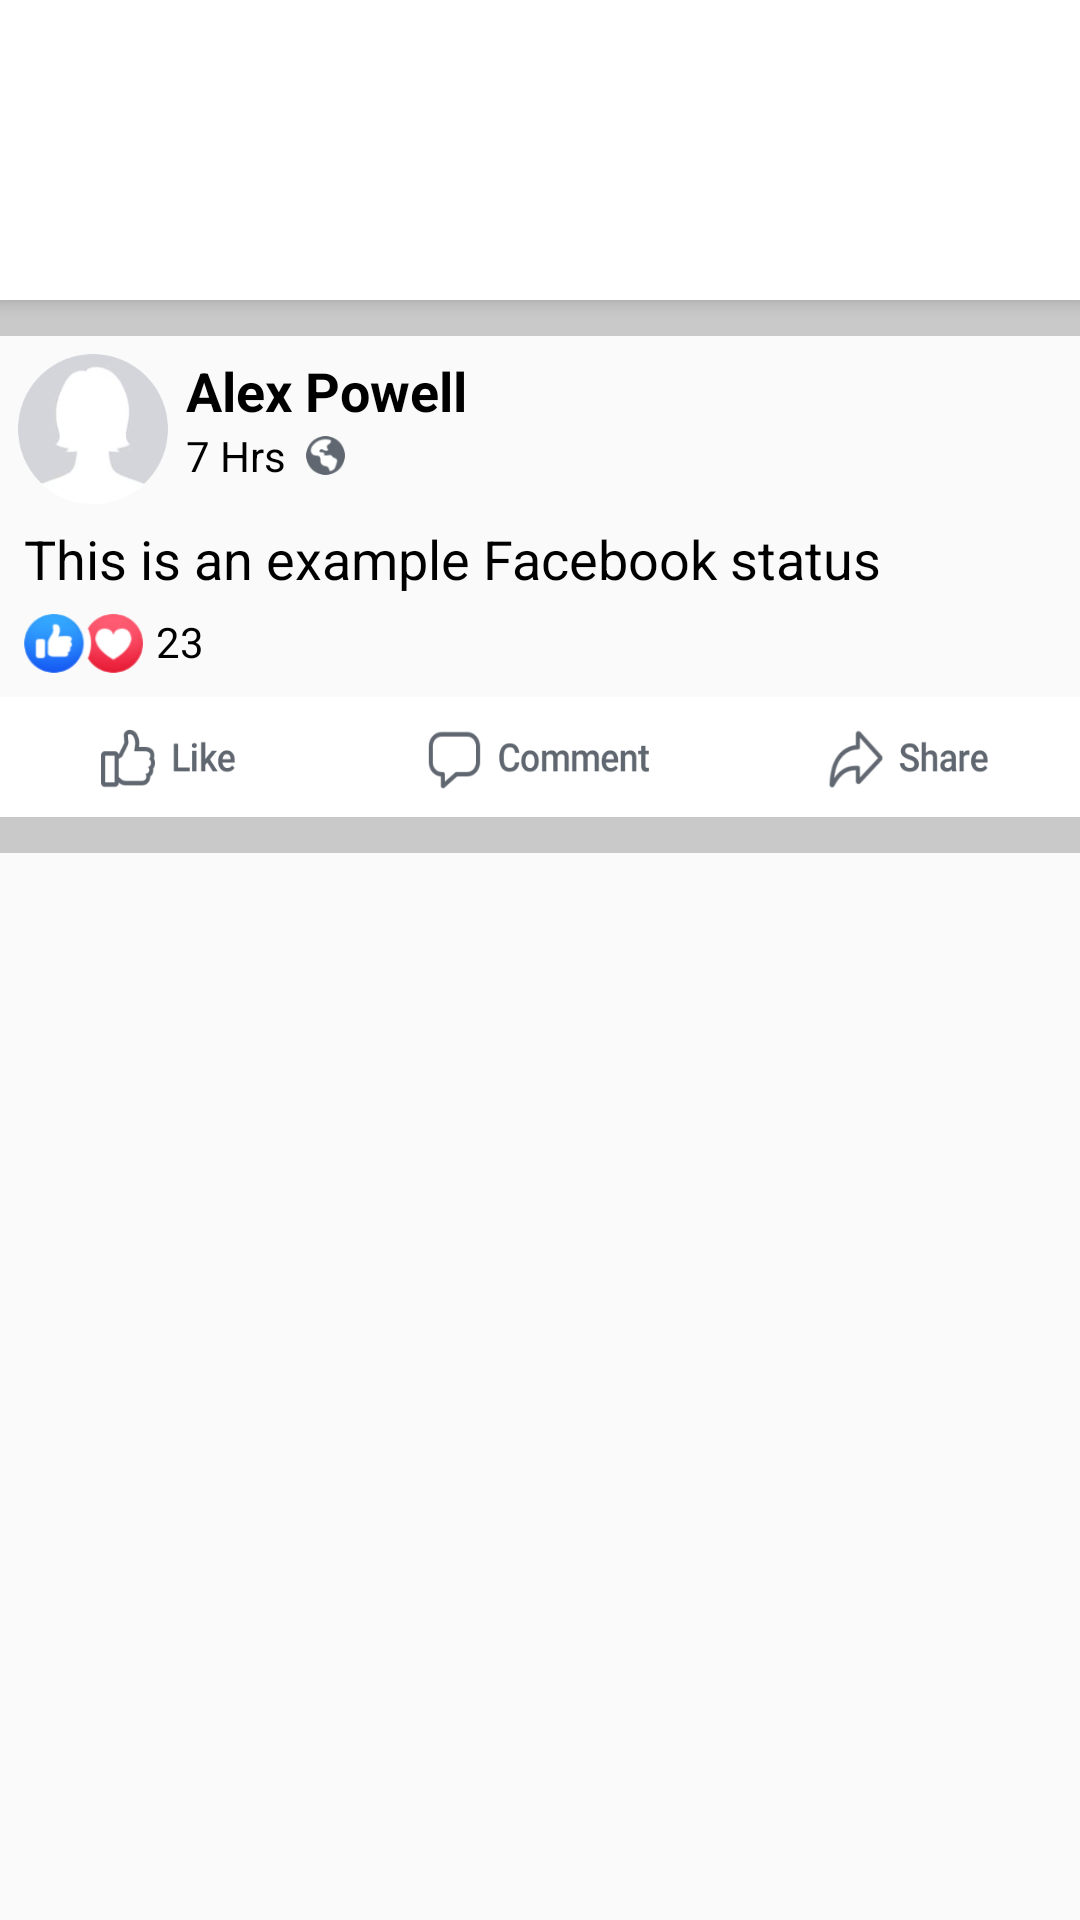

Reconstruct the res/layout file that produces this screen, plus the resources it refers to.
<!-- AndroidManifest.xml: application theme AppTheme -->
<!-- res/layout/activity_main.xml -->
<?xml version="1.0" encoding="utf-8"?>
<LinearLayout xmlns:android="http://schemas.android.com/apk/res/android"
    xmlns:app="http://schemas.android.com/apk/res-auto"
    xmlns:tools="http://schemas.android.com/tools"
    android:layout_width="match_parent"
    android:layout_height="match_parent"
    android:orientation="vertical"
    tools:context=".MainActivity">

    
    <androidx.appcompat.widget.Toolbar
        android:id="@+id/my_toolbar"
        android:layout_width="match_parent"
        android:layout_height="100dp"
        android:background="?attr/colorPrimary"
        android:elevation="4dp"
        android:theme="@style/ThemeOverlay.AppCompat.ActionBar"
        app:popupTheme="@style/ThemeOverlay.AppCompat.Light"/>

    <View
        android:layout_width="match_parent"
        android:layout_height="12dp"
        android:background="@color/grey"/>

    <LinearLayout
        android:layout_width="match_parent"
        android:layout_height="wrap_content"
        android:orientation="horizontal">

        <ImageView
            android:layout_width="50dp"
            android:layout_height="50dp"
            android:src="@drawable/profile_placeholder_copy"
            android:layout_margin="6dp"/>

        <LinearLayout
            android:layout_width="wrap_content"
            android:layout_height="match_parent"
            android:orientation="vertical"
            android:layout_marginTop="6dp">

            <TextView
                android:layout_width="wrap_content"
                android:layout_height="wrap_content"
                android:text="Alex Powell"
                android:textColor="@color/black"
                android:textStyle="bold"
                android:textSize="18sp"/>

            <LinearLayout
                android:layout_width="wrap_content"
                android:layout_height="wrap_content"
                android:orientation="horizontal">

                <TextView
                    android:layout_width="wrap_content"
                    android:layout_height="wrap_content"
                    android:text="7 Hrs  "
                    android:textColor="@color/black"
                    android:textSize="14sp"/>

                <View
                    android:layout_width="13dp"
                    android:layout_height="13dp"
                    android:layout_marginTop="3dp"
                    android:background="@drawable/earth_logo"/>

            </LinearLayout>

        </LinearLayout>

    </LinearLayout>

    <TextView
        android:layout_width="wrap_content"
        android:layout_height="wrap_content"
        android:text="This is an example Facebook status"
        android:textColor="@color/black"
        android:textSize="18sp"
        android:layout_marginStart="8dp"
        android:layout_marginBottom="6dp"/>

    <LinearLayout
        android:layout_width="wrap_content"
        android:layout_height="wrap_content"
        android:orientation="horizontal">

        <View
            android:layout_width="40dp"
            android:layout_height="20dp"
            android:layout_marginStart="8dp"
            android:background="@drawable/like_heart_copy"/>

        <TextView
            android:layout_width="wrap_content"
            android:layout_height="wrap_content"
            android:text="23"
            android:textColor="@color/black"
            android:layout_marginStart="4dp"/>

    </LinearLayout>

    <View
        android:layout_width="match_parent"
        android:layout_height="40dp"
        android:background="@drawable/like_comment_share_bar"
        android:layout_marginTop="8dp"/>

    <View
        android:layout_width="match_parent"
        android:layout_height="12dp"
        android:background="@color/grey"/>

</LinearLayout>
<!-- resources referenced by this layout -->
<resources>
  <color name="black">#000000</color>
  <color name="grey">#C9C9C9</color>
  <!-- drawable earth_logo: png bitmap (drawable, 3008 bytes) -->
  <!-- drawable like_comment_share_bar: png bitmap (drawable, 21593 bytes) -->
  <!-- drawable like_heart_copy: png bitmap (drawable, 9619 bytes) -->
  <!-- drawable profile_placeholder_copy: png bitmap (drawable, 12738 bytes) -->
  <style name="AppTheme" parent="Theme.AppCompat.Light.NoActionBar">
          
          <item name="colorPrimary">@color/colorPrimary</item>
          <item name="colorPrimaryDark">@color/colorPrimaryDark</item>
          <item name="colorAccent">@color/colorAccent</item>
          <item name="android:windowLightStatusBar">true</item>
      </style>
  <color name="colorPrimary">#FFFFFF</color>
  <color name="colorPrimaryDark">#FFFFFF</color>
  <color name="colorAccent">#FFFFFF</color>
</resources>
